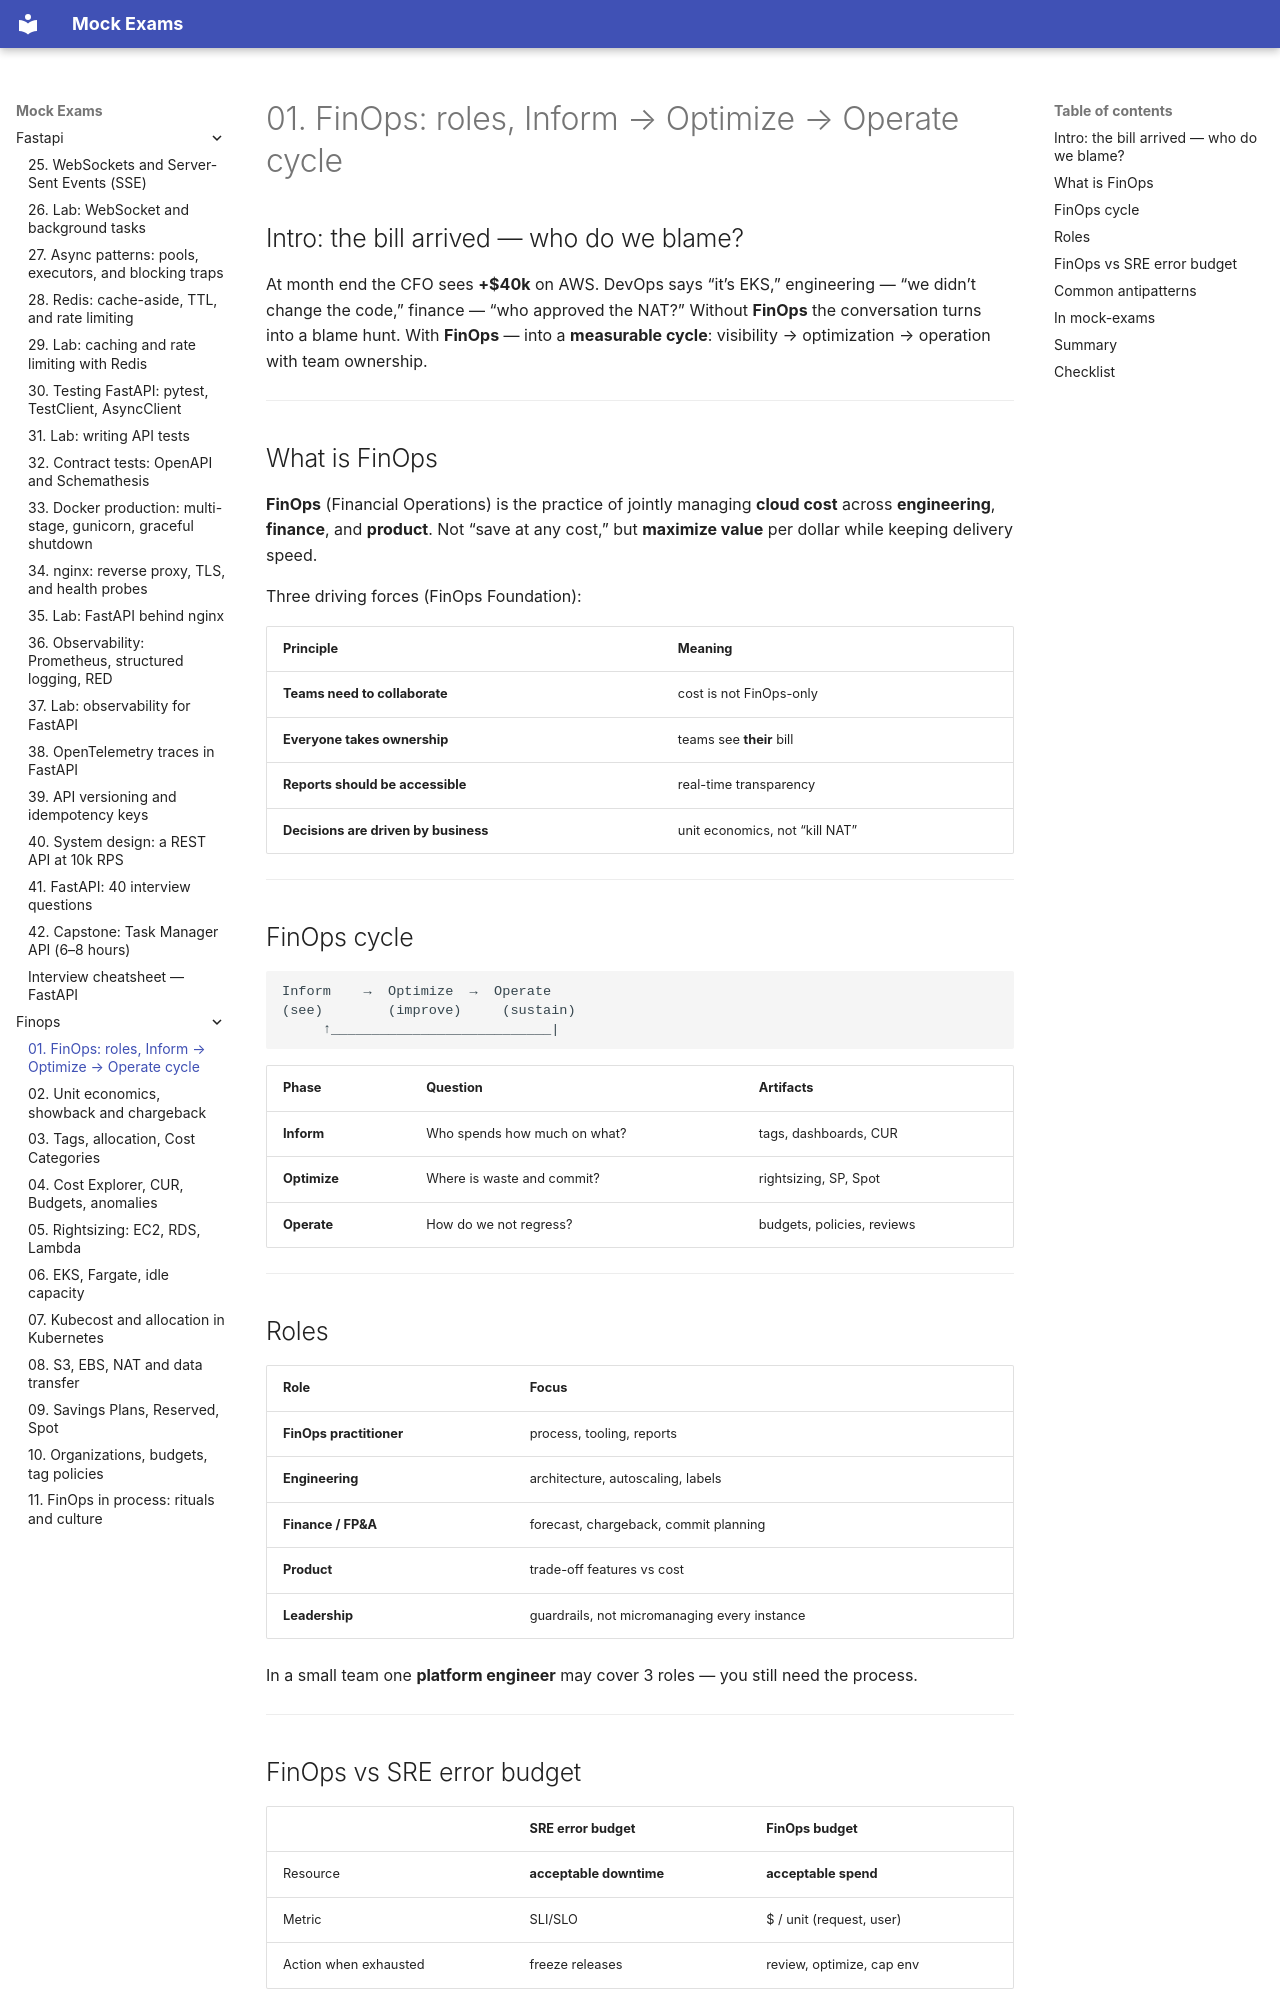

repository: FedorArbuzov/mock-exams · page: finops/01-intro-finops/index.html · generator: mkdocs

# 01. FinOps: roles, Inform → Optimize → Operate cycle

## Intro: the bill arrived — who do we blame?

At month end the CFO sees **+$40k** on AWS. DevOps says “it’s EKS,” engineering — “we didn’t change the code,” finance — “who approved the NAT?” Without **FinOps** the conversation turns into a blame hunt. With **FinOps** — into a **measurable cycle**: visibility → optimization → operation with team ownership.

---

## What is FinOps

**FinOps** (Financial Operations) is the practice of jointly managing **cloud cost** across **engineering**, **finance**, and **product**. Not “save at any cost,” but **maximize value** per dollar while keeping delivery speed.

Three driving forces (FinOps Foundation):

| Principle | Meaning |
|---------|--------|
| **Teams need to collaborate** | cost is not FinOps-only |
| **Everyone takes ownership** | teams see **their** bill |
| **Reports should be accessible** | real-time transparency |
| **Decisions are driven by business** | unit economics, not “kill NAT” |

---

## FinOps cycle

```text
Inform    →  Optimize  →  Operate
(see)        (improve)     (sustain)
     ↑___________________________|
```

| Phase | Question | Artifacts |
|------|--------|-----------|
| **Inform** | Who spends how much on what? | tags, dashboards, CUR |
| **Optimize** | Where is waste and commit? | rightsizing, SP, Spot |
| **Operate** | How do we not regress? | budgets, policies, reviews |

---

## Roles

| Role | Focus |
|------|--------|
| **FinOps practitioner** | process, tooling, reports |
| **Engineering** | architecture, autoscaling, labels |
| **Finance / FP&A** | forecast, chargeback, commit planning |
| **Product** | trade-off features vs cost |
| **Leadership** | guardrails, not micromanaging every instance |

In a small team one **platform engineer** may cover 3 roles — you still need the process.

---
